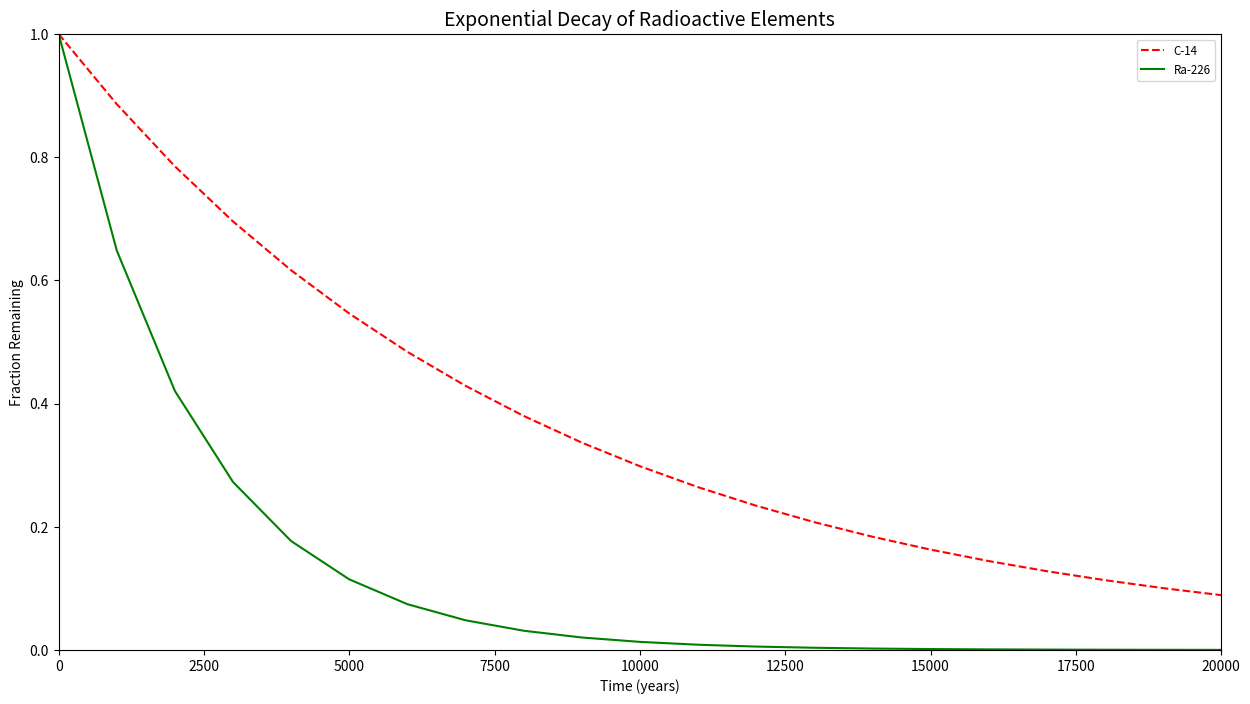

The script that saved this image:
#!/usr/bin/env python3
import numpy as np
import matplotlib.pyplot as plt

x = np.arange(0, 21000, 1000)
r = np.log(0.5)
t1 = 5730
t2 = 1600
y1 = np.exp((r / t1) * x)
y2 = np.exp((r / t2) * x)

# your code here
fig = plt.figure(figsize=(15, 8))
plt.plot(x, y1, color="red", linestyle="--", label="C-14")
plt.plot(x, y2, color="green", linestyle="-", label="Ra-226")
plt.xlim([0, 20000]) # Change range axis x
plt.ylim([0, 1]) # Change range axis x
plt.title('Exponential Decay of Radioactive Elements', fontsize=14)
plt.xlabel('Time (years)', fontsize=10)
plt.ylabel('Fraction Remaining', fontsize=10)
plt.legend(loc="best", fontsize="small")
plt.show()